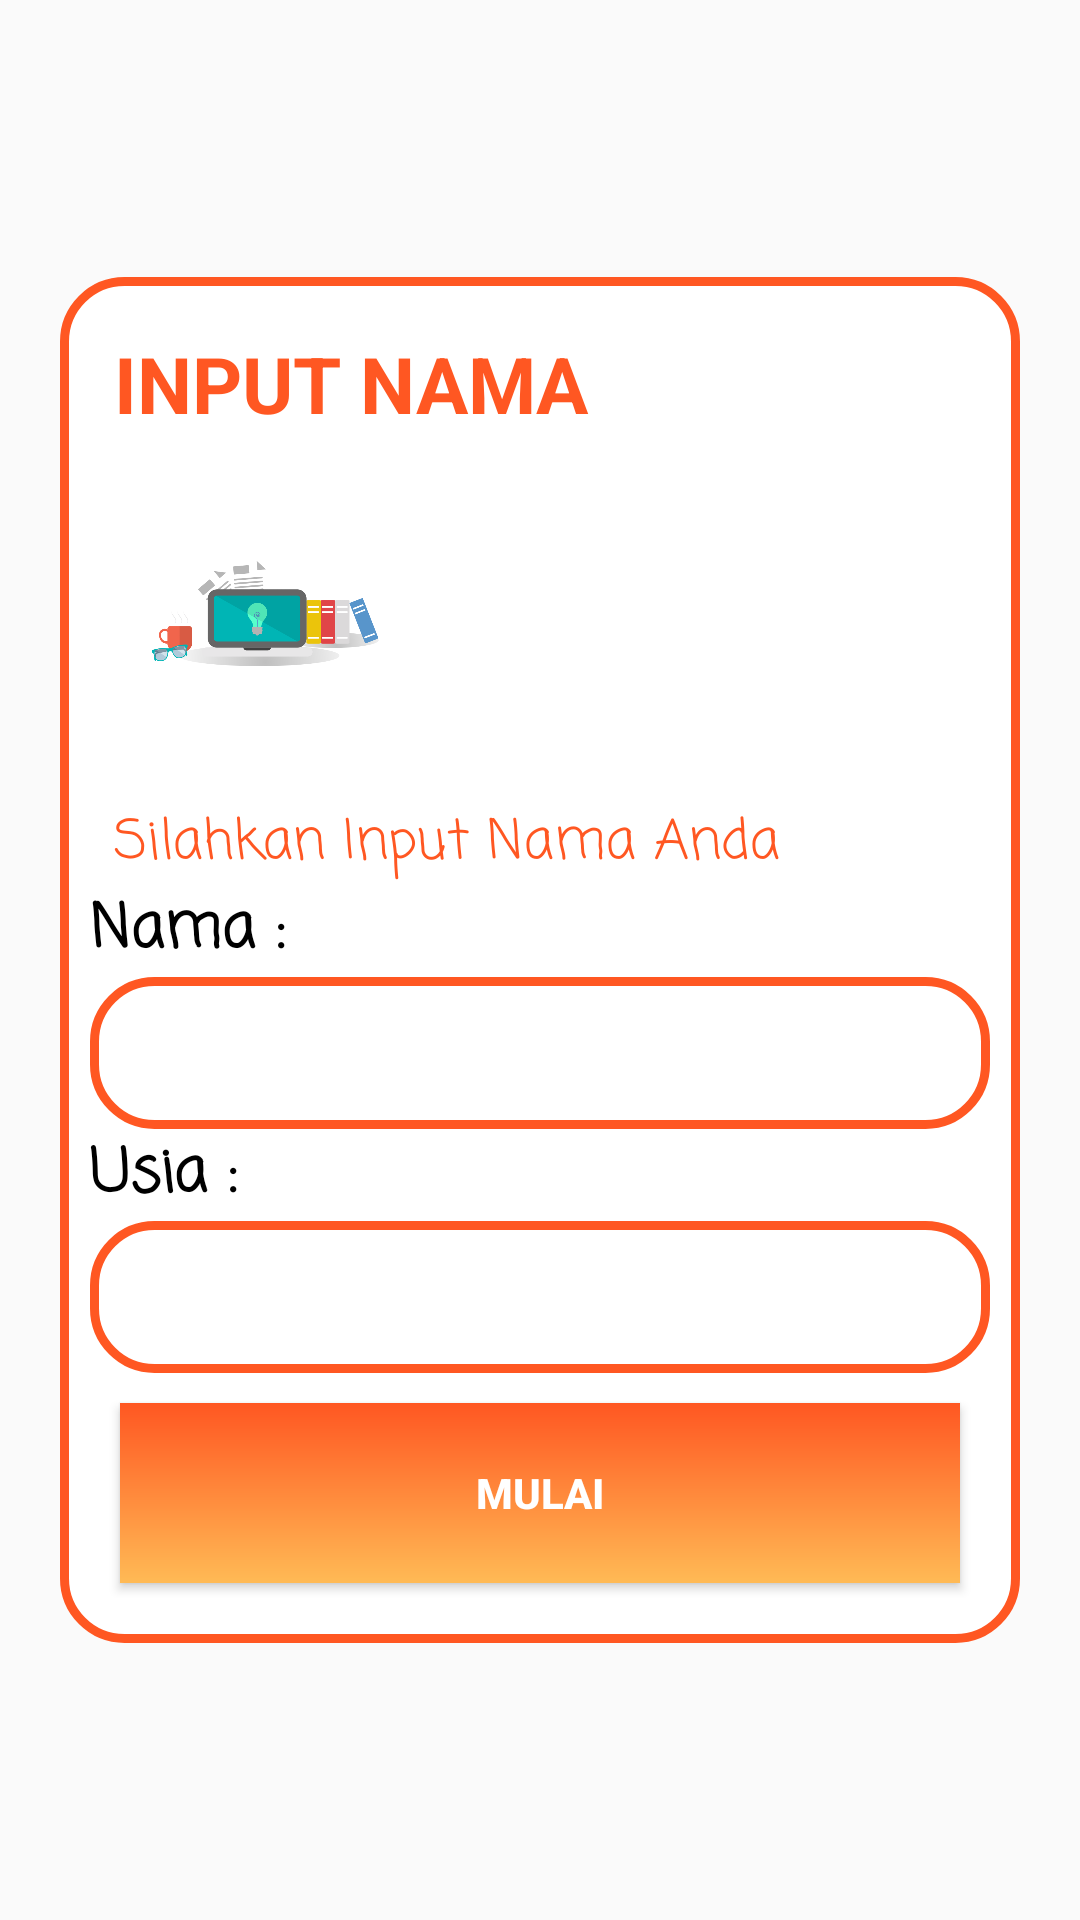

Layout XML and referenced resources for this Android screen:
<!-- AndroidManifest.xml: application theme AppTheme -->
<!-- res/layout/custompopup_nama.xml -->
<?xml version="1.0" encoding="utf-8"?>
<LinearLayout xmlns:android="http://schemas.android.com/apk/res/android"
    android:layout_width="match_parent"
    android:layout_height="match_parent"
    android:orientation="vertical"
    android:gravity="center"
    xmlns:app="http://schemas.android.com/apk/res-auto">
<LinearLayout
    android:layout_width="fill_parent"
    android:layout_height="wrap_content"
    android:orientation="vertical"
    android:layout_margin="20dp"
    android:background="@drawable/border"
    android:gravity="center_vertical">

    <TextView
        android:id="@+id/txthuruf"
        android:layout_width="wrap_content"
        android:layout_height="wrap_content"
        android:layout_marginStart="8dp"
        android:layout_marginLeft="8dp"
        android:layout_marginTop="8dp"
        android:layout_marginEnd="8dp"
        android:layout_marginRight="8dp"
        android:text="INPUT NAMA"
        android:textColor="@color/colorPrimaryDark"
        android:textSize="26sp"
        android:textStyle="bold"
        app:layout_constraintEnd_toEndOf="parent"
        app:layout_constraintStart_toStartOf="parent"
        app:layout_constraintTop_toBottomOf="@+id/imageView" />
    <ImageView
        android:id="@+id/txtgambar"
        android:layout_width="100dp"
        android:layout_height="100dp"
        android:layout_marginStart="8dp"
        android:layout_marginLeft="8dp"
        android:layout_marginTop="8dp"
        android:layout_marginEnd="8dp"
        android:layout_marginRight="8dp"
        app:layout_constraintEnd_toEndOf="parent"
        app:layout_constraintStart_toStartOf="parent"
        app:layout_constraintTop_toTopOf="parent"
        app:srcCompat="@drawable/bgdash" />



    <TextView
        android:id="@+id/txtdeskripsi"
        android:layout_width="wrap_content"
        android:layout_height="wrap_content"
        android:layout_marginStart="8dp"
        android:layout_marginLeft="8dp"
        android:layout_marginTop="14dp"
        android:fontFamily="casual"
        android:layout_marginEnd="8dp"
        android:layout_marginRight="8dp"
        android:text="Silahkan Input Nama Anda"
        android:textColor="@color/colorPrimaryDark"
        android:textSize="18sp"
        app:layout_constraintEnd_toEndOf="parent"
        app:layout_constraintStart_toStartOf="parent"
        app:layout_constraintTop_toBottomOf="@+id/textView" />

    <TextView
        android:layout_width="fill_parent"
        android:layout_height="wrap_content"
        android:text="Nama : "
        android:textColor="#000000"
        android:fontFamily="casual"
        android:textSize="20sp"
        android:textStyle="bold"/>

    
    <EditText
        android:id="@+id/txtnama"
        android:layout_width="fill_parent"
        android:layout_height="wrap_content"
        android:fontFamily="casual"
        android:background="@drawable/border"
        android:textSize="20sp"
        android:textColor="#000000" />

    <TextView
        android:layout_width="fill_parent"
        android:layout_height="wrap_content"
        android:text="Usia : "
        android:textColor="#000000"
        android:fontFamily="casual"
        android:textSize="20sp"
        android:textStyle="bold"/>

    
    <EditText
        android:id="@+id/txtusia"
        android:layout_width="fill_parent"
        android:fontFamily="casual"
        android:layout_height="wrap_content"
        android:textSize="20sp"
        android:inputType="number"
        android:background="@drawable/border"
        android:textColor="#000000" />


    <LinearLayout
        android:layout_margin="5dp"
        android:orientation="horizontal"
        android:layout_width="fill_parent"
        android:layout_height="wrap_content">


        <Button
            android:id="@+id/btnmulai"
            android:layout_width="0dp"
            android:layout_weight="2"
            android:layout_height="60dp"
            android:layout_margin="5dip"
            android:text="Mulai"
            android:textColor="#fff"
            android:background="@drawable/grad2"
            android:textStyle="bold" />

    </LinearLayout>
</LinearLayout>
</LinearLayout>
<!-- resources referenced by this layout -->
<resources>
  <color name="colorPrimaryDark">#FF5722</color>
  <!-- drawable bgdash: png bitmap (drawable, 39606 bytes) -->
  <!-- drawable border (drawable) -->
  <?xml version="1.0" encoding="UTF-8"?>
  <shape xmlns:android="http://schemas.android.com/apk/res/android" android:shape="rectangle" >
      <corners android:radius="20dp"/>
      <solid android:color="@color/white" />
      <padding android:left="10dp" android:right="10dp" android:top="10dp" android:bottom="10dp"/>
      <stroke android:width="3dp"  android:color="@color/colorPrimaryDark"/>
  </shape>
  <!-- drawable grad2 (drawable) -->
  <?xml version="1.0" encoding="utf-8"?>
  <shape xmlns:android="http://schemas.android.com/apk/res/android"
      android:shape="rectangle">
  
      <gradient
          android:angle="90"
          android:endColor="#FF5722"
          android:startColor="#FFBA55" />
  
  </shape>
  <style name="AppTheme" parent="Theme.AppCompat.Light.NoActionBar">
          
          <item name="colorPrimary">@color/colorPrimary</item>
          <item name="colorPrimaryDark">@color/colorPrimaryDark</item>
          <item name="colorAccent">@color/colorAccent</item>
  
      </style>
  <color name="white">#FFFFFF</color>
  <color name="colorPrimary">#FF9800</color>
  <color name="colorAccent">#FF9800</color>
</resources>
